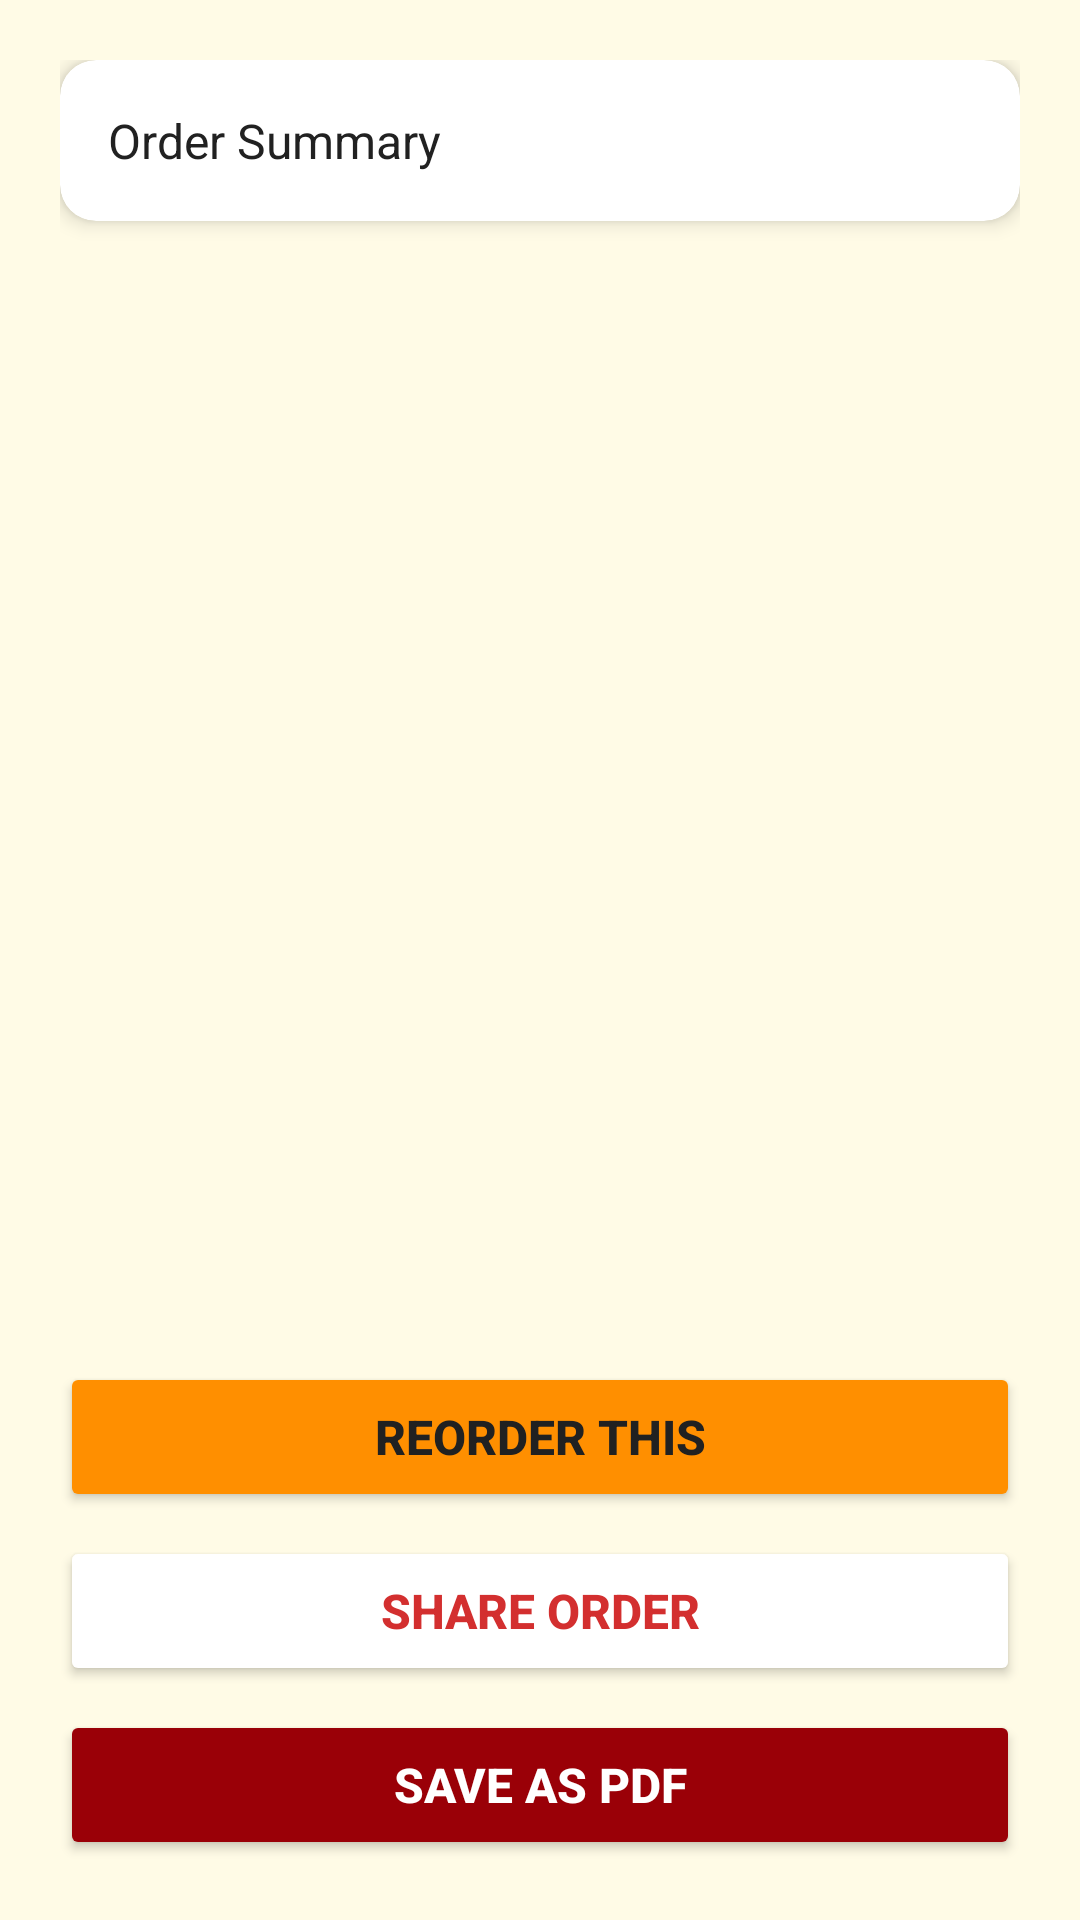

Reconstruct the res/layout file that produces this screen, plus the resources it refers to.
<!-- AndroidManifest.xml: application theme Theme.WickedChicken -->
<!-- res/layout/activity_order_details.xml -->
<?xml version="1.0" encoding="utf-8"?>
<LinearLayout xmlns:android="http://schemas.android.com/apk/res/android"
    xmlns:app="http://schemas.android.com/apk/res-auto"
    android:layout_width="match_parent"
    android:layout_height="match_parent"
    android:background="@color/background_cream"
    android:fitsSystemWindows="true"
    android:orientation="vertical"
    android:padding="20dp">

    <androidx.cardview.widget.CardView
        android:layout_width="match_parent"
        android:layout_height="wrap_content"
        android:layout_marginBottom="12dp"
        app:cardBackgroundColor="@color/white"
        app:cardCornerRadius="12dp"
        app:cardElevation="4dp">

        <TextView
            android:id="@+id/orderSummary"
            android:layout_width="match_parent"
            android:layout_height="wrap_content"
            android:lineSpacingExtra="4dp"
            android:padding="16dp"
            android:text="@string/order_summary"
            android:textColor="@color/text_dark"
            android:textSize="16sp" />
    </androidx.cardview.widget.CardView>

    <ListView
        android:id="@+id/orderItemsList"
        android:layout_width="match_parent"
        android:layout_height="0dp"
        android:layout_weight="1"
        android:textColor="@color/black"
        android:divider="@android:color/transparent"
        android:dividerHeight="6dp" />

    <Button
        android:id="@+id/reorderButton"
        android:layout_width="match_parent"
        android:layout_height="50dp"
        android:layout_marginTop="8dp"
        android:backgroundTint="@color/accent_amber"
        android:text="@string/reorder_this"
        android:textColor="@color/text_dark"
        android:textSize="16sp"
        android:textStyle="bold"
        app:cornerRadius="10dp" />

    <Button
        android:id="@+id/shareButton"
        android:layout_width="match_parent"
        android:layout_height="50dp"
        android:layout_marginTop="8dp"
        android:backgroundTint="@color/card_background"
        android:text="@string/share_order"
        android:textColor="@color/primary_red"
        android:textSize="16sp"
        android:textStyle="bold"
        app:cornerRadius="10dp"
        app:strokeColor="@color/primary_red"
        app:strokeWidth="1.5dp" />

    <Button
        android:id="@+id/savePdfButton"
        android:layout_width="match_parent"
        android:layout_height="50dp"
        android:layout_marginTop="8dp"
        android:backgroundTint="@color/primary_dark"
        android:text="@string/save_as_pdf"
        android:textColor="@color/white"
        android:textSize="16sp"
        android:textStyle="bold"
        app:cornerRadius="10dp" />
</LinearLayout>
<!-- resources referenced by this layout -->
<resources>
  <color name="accent_amber">#FF8F00</color>
  <color name="background_cream">#FFFBE6</color>
  <color name="black">#FF000000</color>
  <color name="card_background">#FFFFFF</color>
  <color name="primary_dark">#9A0007</color>
  <color name="primary_red">#D32F2F</color>
  <color name="text_dark">#212121</color>
  <color name="white">#FFFFFFFF</color>
  <string name="order_summary">Order Summary</string>
  <string name="reorder_this">Reorder This</string>
  <string name="save_as_pdf">Save as PDF</string>
  <string name="share_order">Share Order</string>
  <style name="Theme.WickedChicken" parent="Theme.MaterialComponents.DayNight.NoActionBar">
          
          <item name="colorPrimary">@color/primary_red</item>
          <item name="colorPrimaryVariant">@color/primary_dark</item>
          <item name="colorOnPrimary">@color/white</item>
          <item name="colorSecondary">@color/accent_amber</item>
          <item name="colorSecondaryVariant">@color/accent_amber</item>
          <item name="colorOnSecondary">@color/white</item>
          <item name="android:windowBackground">@color/background_cream</item>
      </style>
</resources>
